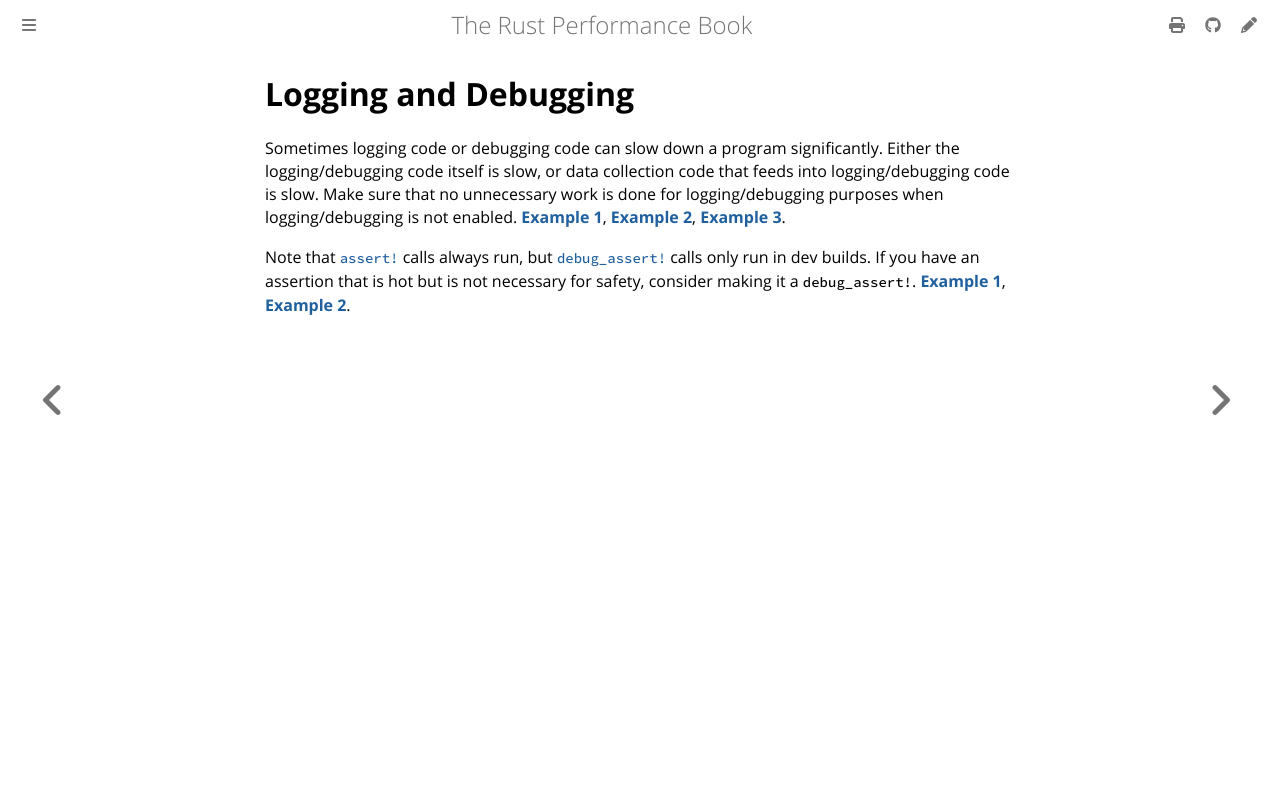

repository: nnethercote/perf-book · page: logging-and-debugging.html · generator: mdbook

# Logging and Debugging

Sometimes logging code or debugging code can slow down a program significantly.
Either the logging/debugging code itself is slow, or data collection code that
feeds into logging/debugging code is slow. Make sure that no unnecessary work
is done for logging/debugging purposes when logging/debugging is not enabled.
[**Example 1**](https://github.com/rust-lang/rust/pull/50246/commits/2e4f66a86f7baa5644d18bb2adc07a8cd1c7409d),
[**Example 2**](https://github.com/rust-lang/rust/pull/75133/commits/eeb4b83289e09956e0dda174047729ca87c709fe),
[**Example 3**](https://github.com/rust-lang/rust/pull/147293/commits/cb0f969b623a7e12a0d8166c9a498e17a8b5a3c4).

Note that [`assert!`] calls always run, but [`debug_assert!`] calls only run in
dev builds. If you have an assertion that is hot but is not necessary for
safety, consider making it a `debug_assert!`.
[**Example 1**](https://github.com/rust-lang/rust/pull/58210/commits/f7ed6e18160bc8fccf27a73c05f3935c9e8f672e),
[**Example 2**](https://github.com/rust-lang/rust/pull/90746/commits/580d357b5adef605fc731d295ca53ab8532e26fb).

[`assert!`]: https://doc.rust-lang.org/std/macro.assert.html
[`debug_assert!`]: https://doc.rust-lang.org/std/macro.debug_assert.html
